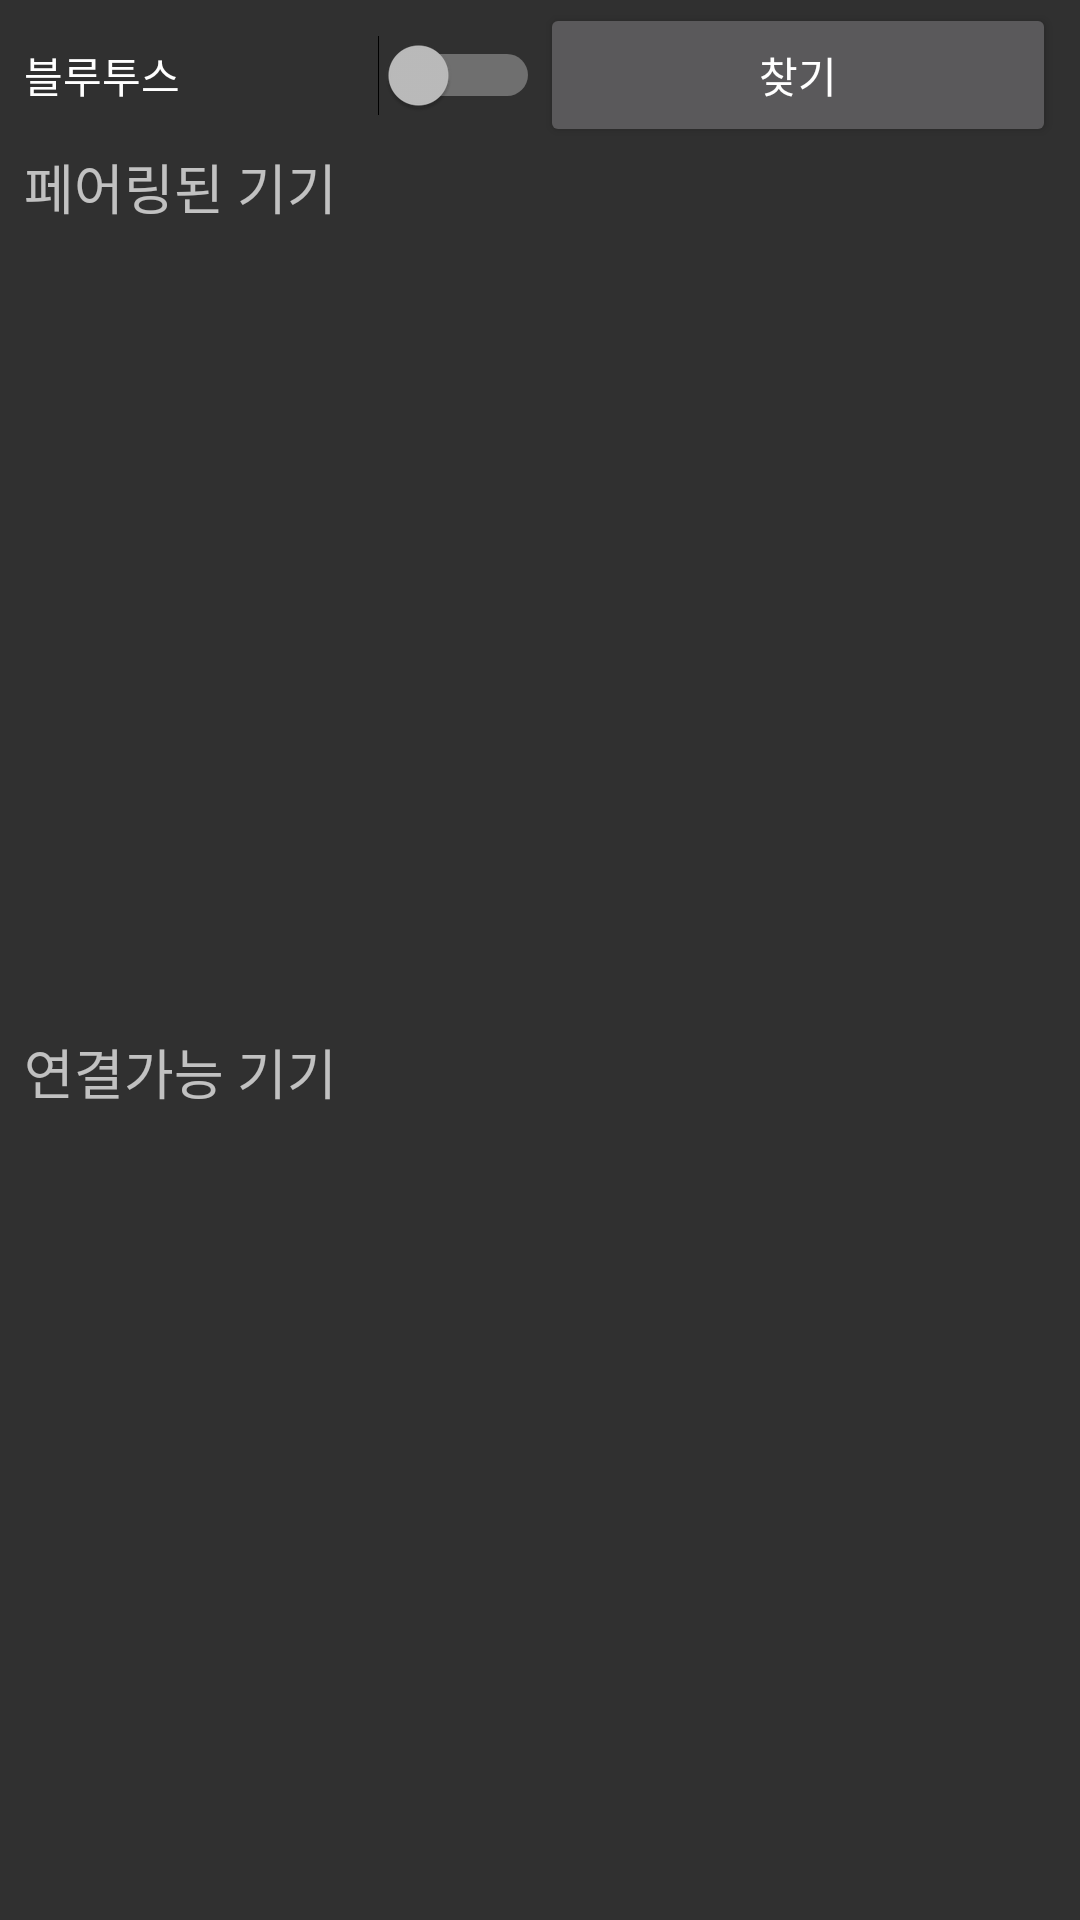

Android layout source for this screen:
<!-- AndroidManifest.xml: application theme Theme.AppCompat.NoActionBar -->
<!-- res/layout/activity_main.xml -->
<?xml version="1.0" encoding="utf-8"?>
<androidx.constraintlayout.widget.ConstraintLayout xmlns:android="http://schemas.android.com/apk/res/android"
    xmlns:app="http://schemas.android.com/apk/res-auto"
    xmlns:tools="http://schemas.android.com/tools"
    android:layout_width="match_parent"
    android:layout_height="match_parent"
    tools:context=".MainActivity">

    <LinearLayout
        android:id="@+id/linearLayout"
        android:layout_width="0dp"
        android:layout_height="wrap_content"
        android:layout_marginStart="8dp"
        android:layout_marginTop="1dp"
        android:layout_marginEnd="8dp"
        android:orientation="horizontal"
        app:layout_constraintBottom_toBottomOf="parent"
        app:layout_constraintEnd_toEndOf="parent"
        app:layout_constraintStart_toStartOf="parent"
        app:layout_constraintTop_toTopOf="parent"
        app:layout_constraintVertical_bias="0.0">

        <Switch
            android:id="@+id/switchOn"
            android:layout_width="0dp"
            android:layout_height="wrap_content"
            android:layout_weight="1"
            android:text="블루투스" />

        <Button
            android:id="@+id/buttonSearch"
            android:layout_width="0dp"
            android:layout_height="wrap_content"
            android:layout_weight="1"
            android:text="찾기" />
    </LinearLayout>

    <LinearLayout
        android:layout_width="0dp"
        android:layout_height="0dp"
        android:layout_marginStart="8dp"
        android:layout_marginEnd="8dp"
        android:layout_marginBottom="1dp"
        android:orientation="vertical"
        app:layout_constraintBottom_toBottomOf="parent"
        app:layout_constraintEnd_toEndOf="parent"
        app:layout_constraintStart_toStartOf="parent"
        app:layout_constraintTop_toBottomOf="@+id/linearLayout">

        <TextView
            android:id="@+id/textPaired"
            android:layout_width="match_parent"
            android:layout_height="wrap_content"
            android:textSize="18sp"
            android:text="페어링된 기기" />

        <ListView
            android:id="@+id/listPaired"
            android:layout_width="match_parent"
            android:layout_height="0dp"
            android:layout_weight="1"
            android:divider="@color/purple_500"
            android:dividerHeight="1dp"
            android:choiceMode="singleChoice">

        </ListView>

        <TextView
            android:id="@+id/textDevices"
            android:layout_width="wrap_content"
            android:layout_height="wrap_content"
            android:textSize="18sp"
            android:text="연결가능 기기" />

        <ListView
            android:id="@+id/listDevices"
            android:layout_width="match_parent"
            android:layout_height="0dp"
            android:divider="@color/purple_500"
            android:dividerHeight="1dp"
            android:choiceMode="singleChoice"
            android:layout_weight="1" />
    </LinearLayout>
</androidx.constraintlayout.widget.ConstraintLayout>
<!-- resources referenced by this layout -->
<resources>

  <!-- not gathered from this repository: default colours our renderer supplied (Android Studio template values) -->
  <color name="purple_500">#FF6200EE</color>
</resources>
